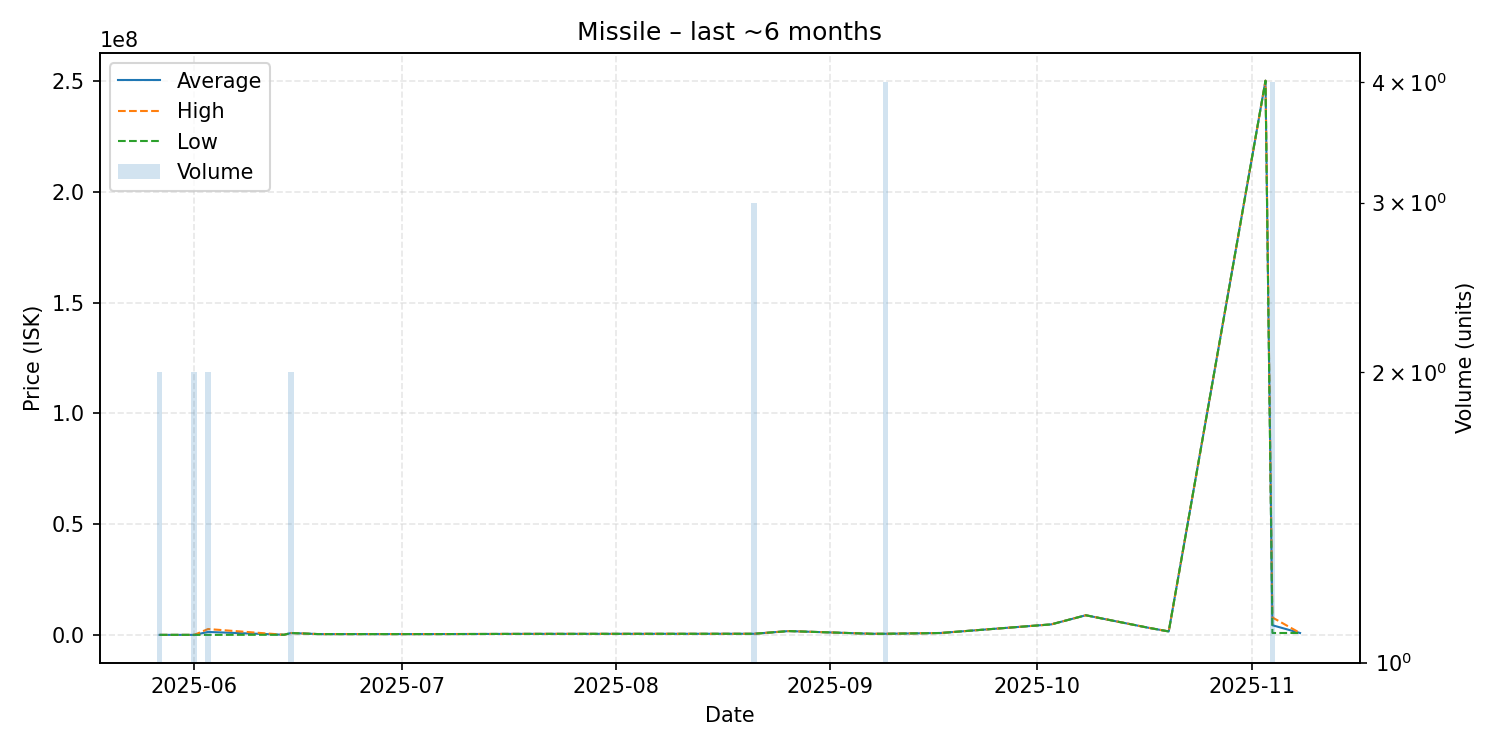

Data behind this chart, as committed beside it:
date, average, highest, lowest, order_count, volume
2025-05-27, 157700, 157700, 157700, 2, 2
2025-06-01, 157900, 157900, 157900, 1, 2
2025-06-03, 1473950, 2790000, 157900, 2, 2
2025-06-14, 207000, 207000, 207000, 1, 1
2025-06-15, 996500, 997000, 996000, 2, 2
2025-06-19, 507800, 507800, 507800, 1, 1
2025-06-20, 507900, 507900, 507900, 1, 1
2025-07-05, 507900, 507900, 507900, 1, 1
2025-07-19, 610000, 610000, 610000, 1, 1
2025-08-19, 654600, 654600, 654600, 1, 1
2025-08-21, 653800, 653800, 653800, 1, 3
2025-08-26, 1869000, 1869000, 1869000, 1, 1
2025-09-07, 654800, 654800, 654800, 1, 1
2025-09-09, 656000, 656000, 656000, 1, 4
2025-09-17, 1003000, 1003000, 1003000, 1, 1
2025-10-03, 4890000, 4890000, 4890000, 1, 1
2025-10-08, 9000000, 9000000, 9000000, 1, 1
2025-10-17, 3400000, 3400000, 3400000, 1, 1
2025-10-20, 1704000, 1704000, 1704000, 1, 1
2025-11-03, 250000000, 250000000, 250000000, 1, 1
2025-11-04, 4501250, 8000000, 1002500, 4, 4
2025-11-08, 1003000, 1003000, 1003000, 1, 1
